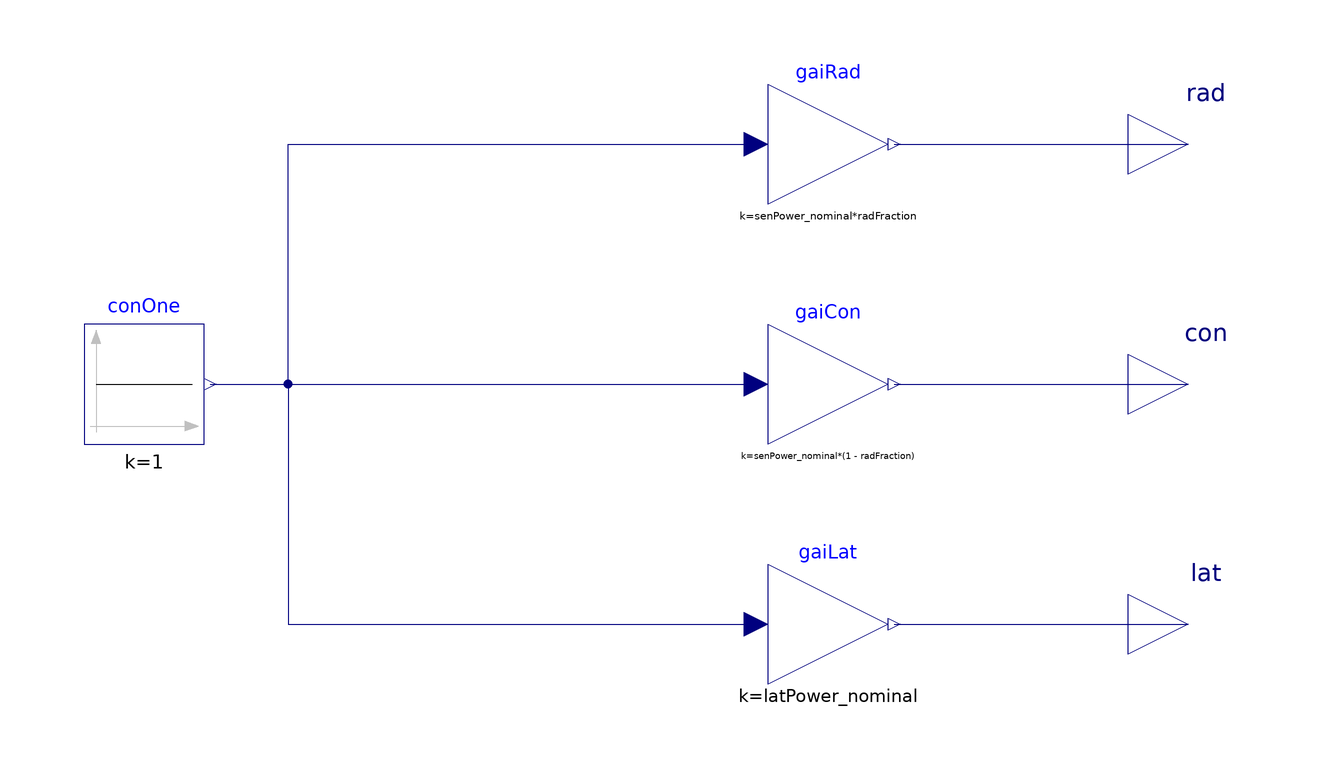

This picture is the connection diagram that the Modelica source below describes through its graphical annotations.

model InternalLoad "A model for internal loads"
  parameter Modelica.SIunits.HeatFlux senPower_nominal "Nominal sensible heat gain";
  parameter Modelica.SIunits.DimensionlessRatio radFraction "Fraction of sensible gain that is radiant";
  parameter Modelica.SIunits.HeatFlux latPower_nominal "Nominal latent heat gain";
  Modelica.Blocks.Interfaces.RealOutput rad "Radiant load in W/m^2"
    annotation (Placement(transformation(extent={{100,30},{120,50}})));
  Modelica.Blocks.Interfaces.RealOutput con "Convective load in W/m^2"
    annotation (Placement(transformation(extent={{100,-10},{120,10}})));
  Modelica.Blocks.Interfaces.RealOutput lat "Latent load in W/m^2"
    annotation (Placement(transformation(extent={{100,-50},{120,-30}})));
  Modelica.Blocks.Math.Gain gaiRad(k=senPower_nominal*radFraction)
    annotation (Placement(transformation(extent={{40,30},{60,50}})));
  Modelica.Blocks.Math.Gain gaiCon(k=senPower_nominal*(1 - radFraction))
    annotation (Placement(transformation(extent={{40,-10},{60,10}})));
  Modelica.Blocks.Math.Gain gaiLat(k=latPower_nominal)
    annotation (Placement(transformation(extent={{40,-50},{60,-30}})));
  Modelica.Blocks.Sources.Constant conOne(k=1) "Constant 1"
    annotation (Placement(transformation(extent={{-74,-10},{-54,10}})));
equation
  connect(gaiRad.y, rad)
    annotation (Line(points={{61,40},{110,40}}, color={0,0,127}));
  connect(gaiCon.y, con)
    annotation (Line(points={{61,0},{110,0}}, color={0,0,127}));
  connect(gaiLat.y, lat)
    annotation (Line(points={{61,-40},{110,-40}}, color={0,0,127}));
  connect(conOne.y, gaiCon.u)
    annotation (Line(points={{-53,0},{38,0}}, color={0,0,127}));
  connect(conOne.y, gaiRad.u) annotation (Line(points={{-53,0},{-40,0},{-40,40},
          {38,40}}, color={0,0,127}));
  connect(conOne.y, gaiLat.u) annotation (Line(points={{-53,0},{-40,0},{-40,-40},
          {38,-40}}, color={0,0,127}));
  annotation (Icon(coordinateSystem(preserveAspectRatio=false)), Diagram(
        coordinateSystem(preserveAspectRatio=false)));
end InternalLoad;